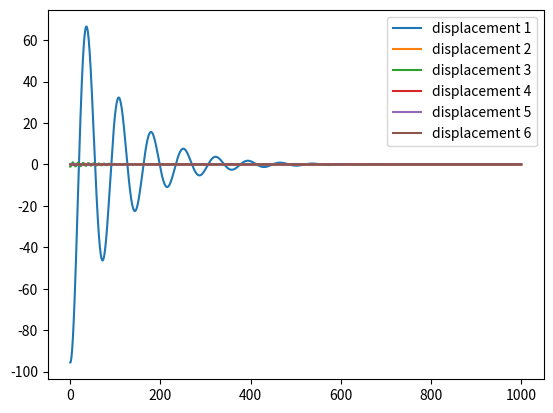

This figure's Python source:
#!/usr/bin/python
# from: https://www.ritchievink.com/blog/2017/04/13/writing-a-fourth-order-runga-kutta-solver-for-a-vibrations-problem-in-python-part-3/
import numpy as np
import matplotlib.pyplot as plt

EPS_ZERO = 1.e-10

def runge_kutta_vibrations(t, u0, v0, m, c, k, force):
    """
    :param t: (list/ array)
    :param u0: (flt)u at t[0]
    :param v0: (flt) v at t[0].
    :param m:(flt) Mass.
    :param c: (flt) Damping.
    :param k: (flt) Spring stiffness.
    :param force: (list/ array) Force acting on the system.
    :return: (tpl) (displacement u, velocity v)
    """

    u = np.zeros(t.shape)
    v = np.zeros(t.shape)
    u[0] = u0
    v[0] = v0

    # Returns the acceleration a
    def func(u, v, force):
        return (force - c * v - k * u) / m

    for i in range(t.size - 1):
        dt = t[i+1] - t[i]
        # F at time step t / 2
        f_t_05 = (force[i + 1] - force[i]) / 2 + force[i]

        # last 10 steps

        u1 = u[i]
        v1 = v[i]
        a1 = func(u1, v1, force[i])
        u2 = u[i] + v1 * dt / 2
        v2 = v[i] + a1 * dt / 2
        a2 = func(u2, v2, f_t_05)
        u3 = u[i] + v2 * dt / 2
        v3 = v[i] + a2 * dt / 2
        a3 = func(u3, v3, f_t_05)
        u4 = u[i] + v3 * dt
        v4 = v[i] + a3 * dt
        a4 = func(u4, v4, force[i + 1])
        u[i + 1] = u[i] + dt / 6 * (v1 + 2 * v2 + 2 * v3 + v4)
        v[i + 1] = v[i] + dt / 6 * (a1 + 2 * a2 + 2 * a3 + a4)

    return u, v


# modal damping
zeta = 0.08
omega =  np.array([  0.0078, 0.0721, 0.2981, 0.8803, 4.0676,  61.4224])
f = np.sqrt(omega) / (2. * np.pi)
fmax = np.max(f)
print(f'fmax = {fmax}')
km =  np.array([  0.0078, 0.0721, 0.2981, 0.8803, 4.0676,  61.4224])
mm =  np.array([      1.,     1.,     1.,     1.,     1.,       1.])
cm =  np.array([  0.0202, 0.0214,  0.026, 0.0376, 0.1014,   1.2484])
q_0 = np.array([-95.6166,     0.,-1.0865,     0., 0.1696,  -0.0301])

# modal damping
# cm = 2. * zeta * omega
# cm = np.ones(km.shape[0]) * zeta
# print(f'cm = {cm}')
t0 = 0.
tmax = 1000.
# at least 4 points must be present to represent a sine function
n = int((tmax - t0) * (4 * fmax))
t = np.linspace(t0, tmax, n)
force = np.zeros(n)

# for i in range(100, 150):
#       a = np.pi / 50 * (i - 100)
#       force[i] = np.sin(a)

fig, ax1 = plt.subplots()
lines = []

# Parameters of the mass spring system
for i in range(km.shape[0]):
    m =  mm[i]
    k =  km[i]
    c =  cm[i]
    u = q_0[i]

    u, v = runge_kutta_vibrations(t, u, 0, m, c, k, force)

    # print(u[list(range(0,n,100))])
    l = ax1.plot(t, u, label=f"displacement {i+1}")
    lines.append(l)
    print(u)

# Plot the result
# fig, ax1 = plt.subplots()
# l1 = ax1.plot(t, u, color='b', label="displacement")
# ax2 = ax1.twinx()
# l2 = ax2.plot(t, force, color='r', label="force")

# lines = l1 + l2
lns = lines[0]
for i in range(1, len(lines)):
    lns += lines[i]
plt.legend(lns, [l.get_label() for l in lns])
plt.show()

